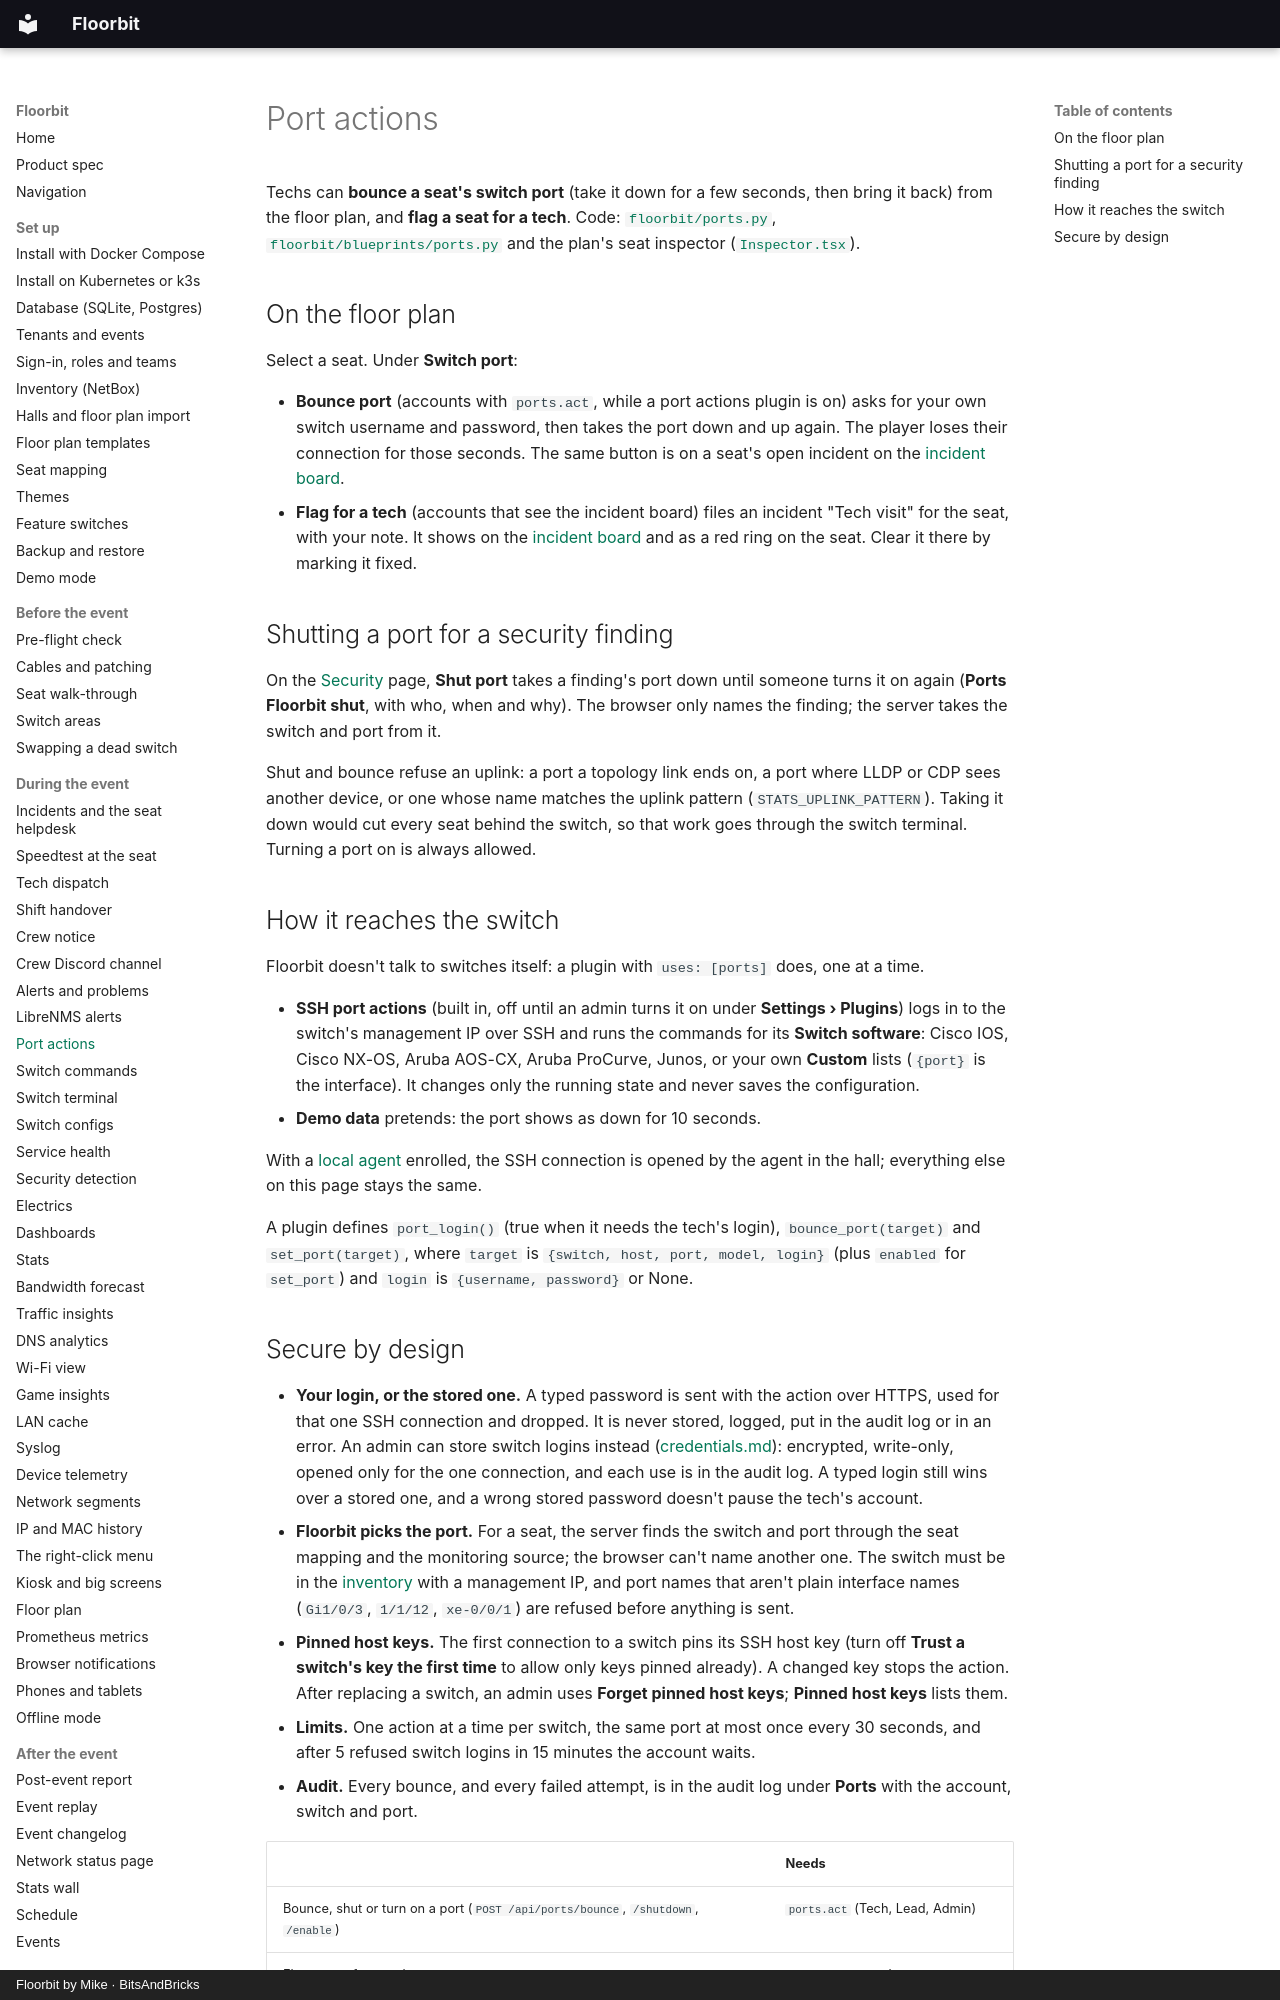

repository: bitsandbricks-ch/floorbit · page: ports/index.html · generator: mkdocs · copyright: Floorbit by Mike · BitsAndBricks

# Port actions

Techs can **bounce a seat's switch port** (take it down for a few seconds, then bring it back)
from the floor plan, and **flag a seat for a tech**. Code: [`floorbit/ports.py`](../floorbit/ports.py),
[`floorbit/blueprints/ports.py`](../floorbit/blueprints/ports.py) and the plan's seat inspector
([`Inspector.tsx`](../frontend/src/pages/plan/Inspector.tsx)).

## On the floor plan

Select a seat. Under **Switch port**:

- **Bounce port** (accounts with `ports.act`, while a port actions plugin is on) asks for your
  own switch username and password, then takes the port down and up again. The player loses
  their connection for those seconds. The same button is on a seat's open incident on the
  [incident board](incidents.md#the-board).
- **Flag for a tech** (accounts that see the incident board) files an incident "Tech visit" for
  the seat, with your note. It shows on the [incident board](incidents.md) and as a red ring on
  the seat. Clear it there by marking it fixed.

## Shutting a port for a security finding

On the [Security](security.md) page, **Shut port** takes a finding's port down until someone turns
it on again (**Ports Floorbit shut**, with who, when and why). The browser only names the
finding; the server takes the switch and port from it.

Shut and bounce refuse an uplink: a port a topology link ends on, a port where LLDP or CDP sees
another device, or one whose name matches the uplink pattern (`STATS_UPLINK_PATTERN`). Taking it
down would cut every seat behind the switch, so that work goes through the switch terminal.
Turning a port on is always allowed.

## How it reaches the switch

Floorbit doesn't talk to switches itself: a plugin with `uses: [ports]` does, one at a time.

- **SSH port actions** (built in, off until an admin turns it on under **Settings › Plugins**)
  logs in to the switch's management IP over SSH and runs the commands for its **Switch
  software**: Cisco IOS, Cisco NX-OS, Aruba AOS-CX, Aruba ProCurve, Junos, or your own **Custom**
  lists (`{port}` is the interface). It changes only the running state and never saves the
  configuration.
- **Demo data** pretends: the port shows as down for 10 seconds.

With a [local agent](agent.md#switch-logins-through-the-agent) enrolled, the SSH connection is
opened by the agent in the hall; everything else on this page stays the same.

A plugin defines `port_login()` (true when it needs the tech's login), `bounce_port(target)` and
`set_port(target)`, where `target` is `{switch, host, port, model, login}` (plus `enabled` for
`set_port`) and `login` is `{username, password}` or None.
